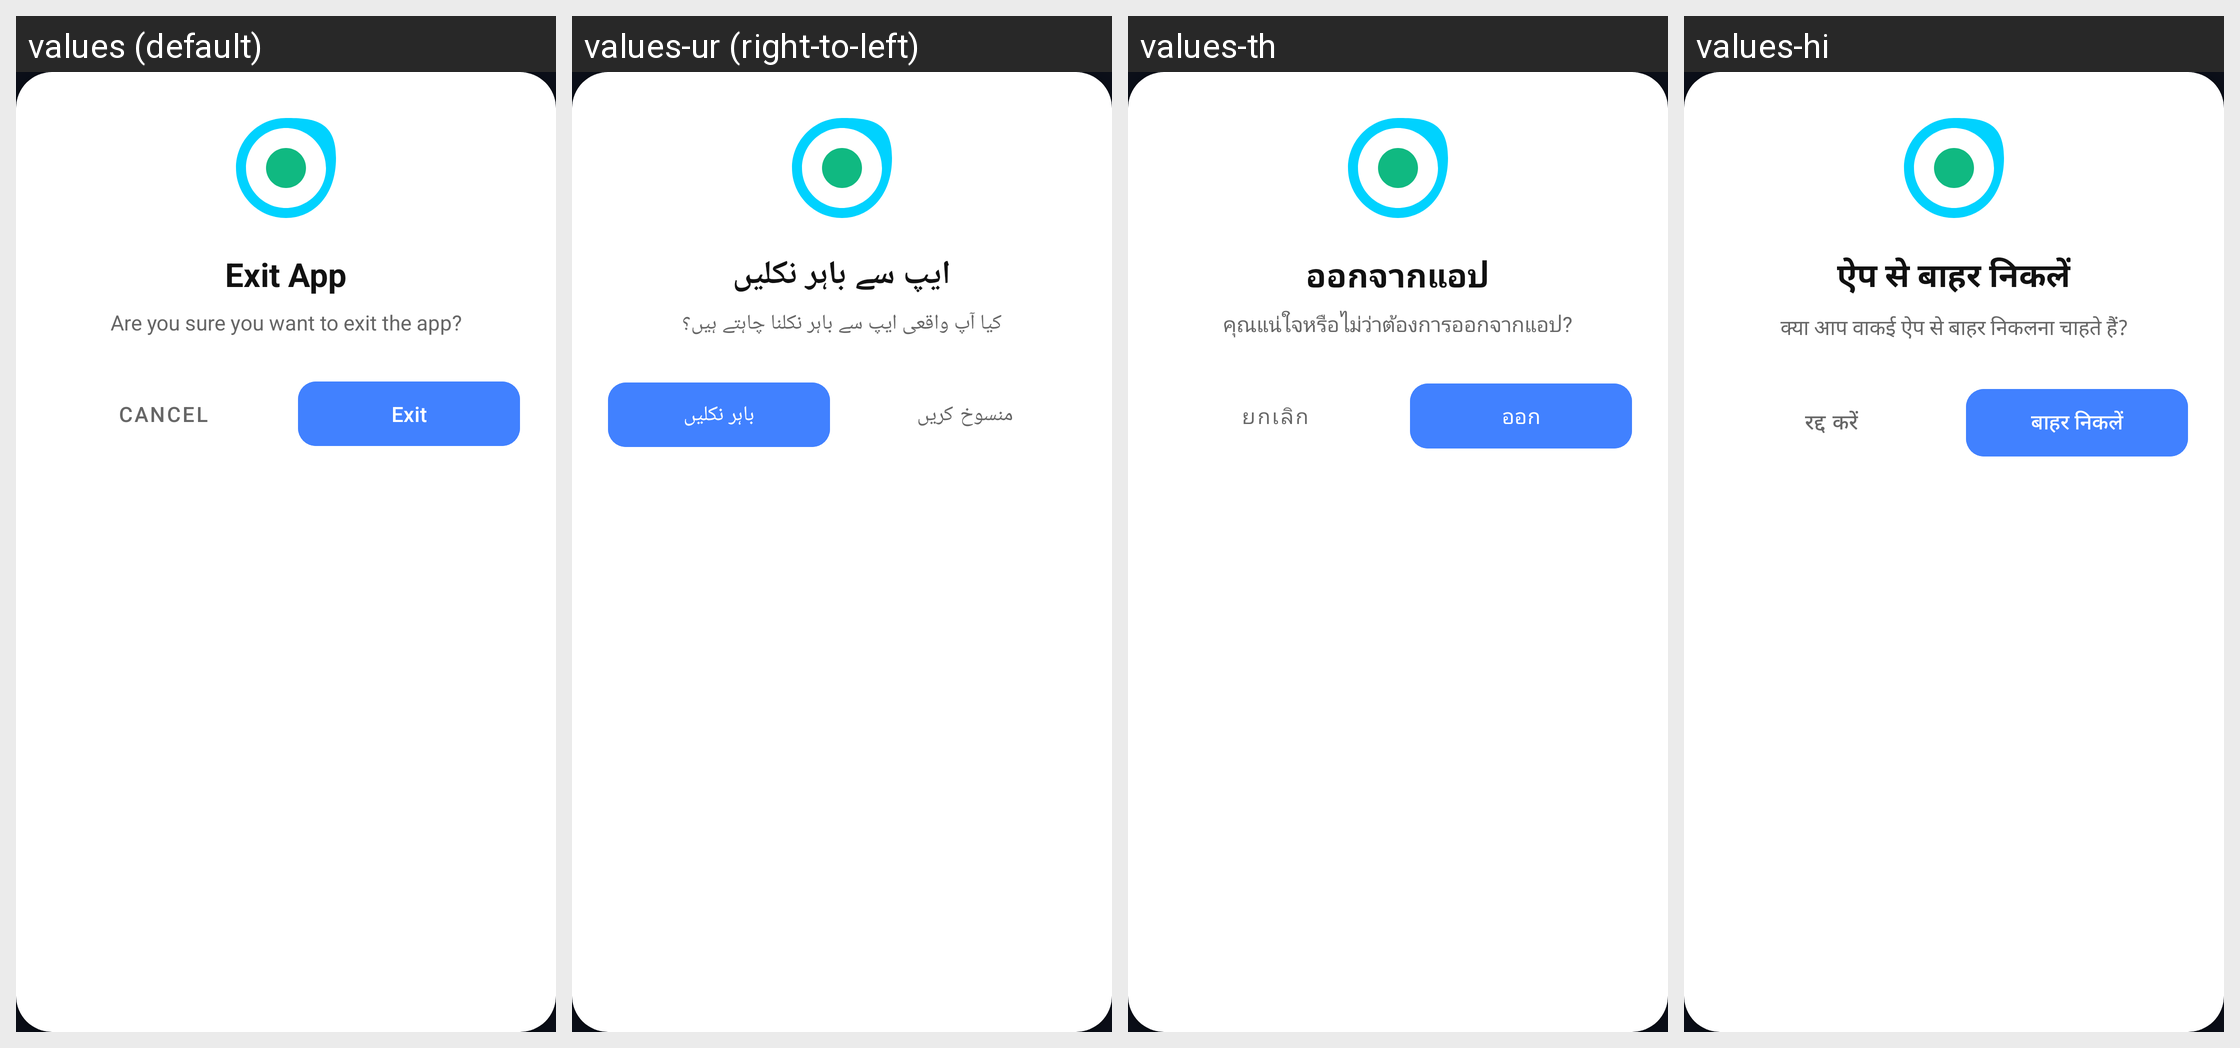

The Android screen above is rendered under several locales of the same app. Produce the string resources it draws, with the default and per-locale values.
Android screen res/layout/dialog_exit_confirm.xml rendered under 4 locales, left to right: values (default), values-ur (right-to-left), values-th, values-hi. Device: Nexus 5 (rendered at 1080×1920; each locale shown at half size, 540×960, under a caption strip naming it); theme Theme.MyApplication.
Other locales in the repository, not shown: values-ar, values-de, values-es, values-fr, values-id, values-in, values-it, values-ja, values-pt, values-ru, values-tr, values-vi.
Strings drawn on this screen, with the default value and each locale's value (text and hints the layout hard-codes, and strings that could not be matched under every locale, appear in the picture but are not listed):

exit_confirm_title
  values: Exit App
  values-ur: ایپ سے باہر نکلیں
  values-th: ออกจากแอป
  values-hi: ऐप से बाहर निकलें

exit_confirm_desc
  values: Are you sure you want to exit the app?
  values-ur: کیا آپ واقعی ایپ سے باہر نکلنا چاہتے ہیں؟
  values-th: คุณแน่ใจหรือไม่ว่าต้องการออกจากแอป?
  values-hi: क्या आप वाकई ऐप से बाहर निकलना चाहते हैं?

exit_confirm_cancel
  values: Cancel
  values-ur: منسوخ کریں
  values-th: ยกเลิก
  values-hi: रद्द करें

exit_confirm_exit
  values: Exit
  values-ur: باہر نکلیں
  values-th: ออก
  values-hi: बाहर निकलें
